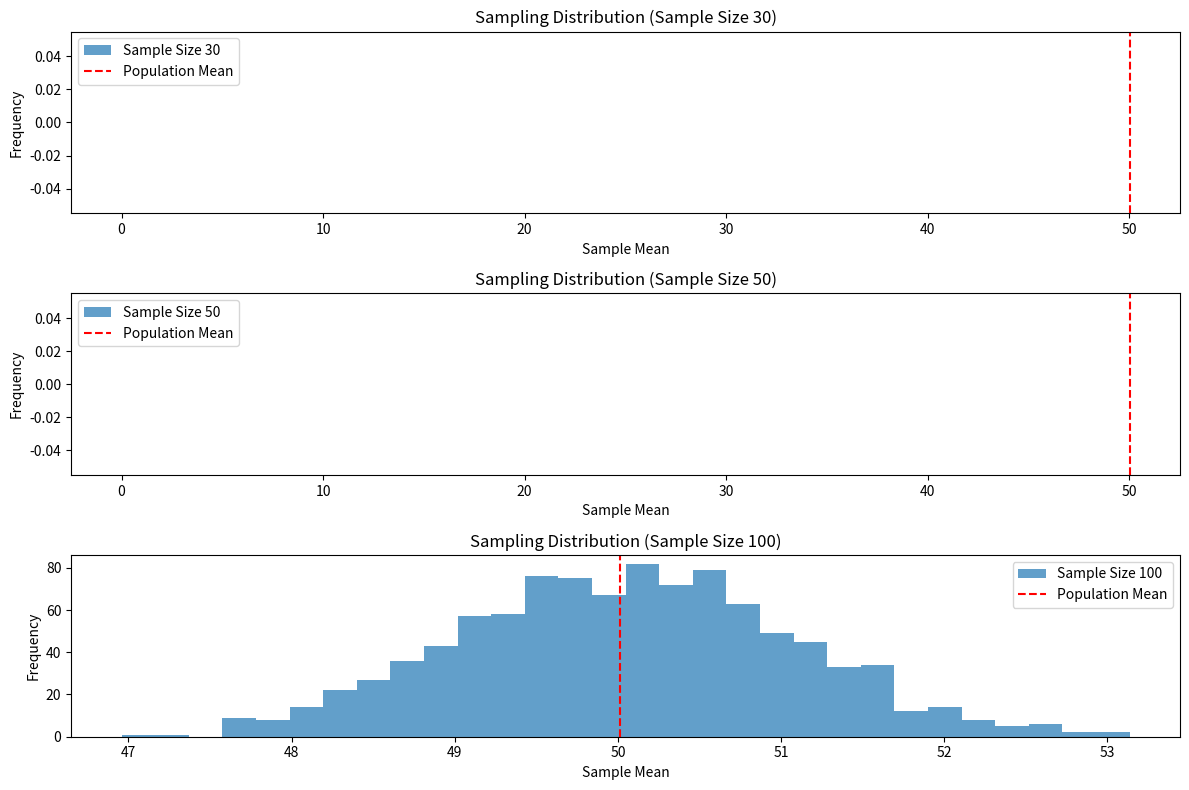

Python code for this plot:
import numpy as np
import matplotlib.pyplot as plt
population_mean = 50
population_std = 10
population_size = 100000
population = np.random.normal(population_mean, population_std, population_size)
sample_sizes = [30, 50, 100] 
num_samples = 1000 
26
sample_means = {}
for size in sample_sizes:
    sample_means[size] = []
for _ in range(num_samples):
    sample = np.random.choice(population, size=size, replace=False)
    sample_means[size].append(np.mean(sample))

plt.figure(figsize=(12, 8))
for i, size in enumerate(sample_sizes):
    plt.subplot(len(sample_sizes), 1, i+1)
    plt.hist(sample_means[size], bins=30, alpha=0.7, label=f'Sample Size {size}')
    plt.axvline(np.mean(population), color='red', linestyle='dashed', linewidth=1.5, label='Population Mean')
    plt.title(f'Sampling Distribution (Sample Size {size})')
    plt.xlabel('Sample Mean')
    plt.ylabel('Frequency')
    plt.legend()
plt.tight_layout()
plt.show()
